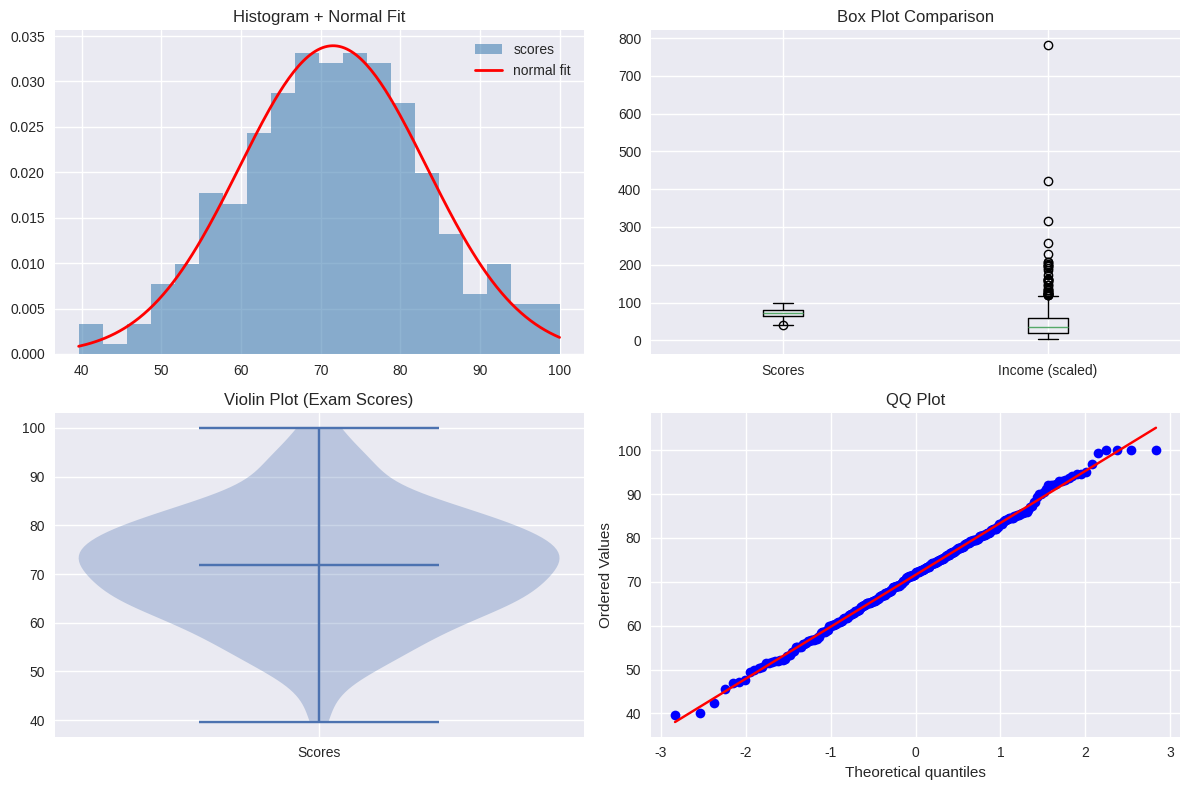
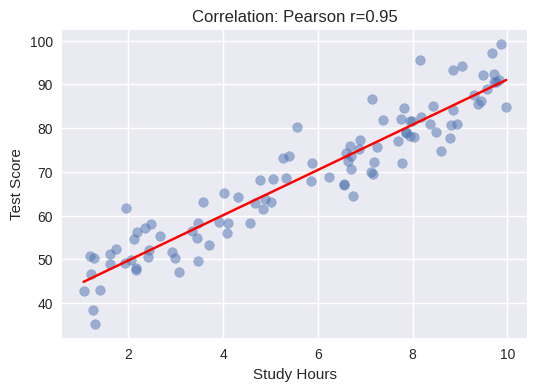

Here is the Python script that generated these plots, in order:
import numpy as np
import scipy.stats as stats
import matplotlib.pyplot as plt
import seaborn as sns

np.random.seed(42)
plt.style.use("seaborn-v0_8")

# Generate datasets
income = np.random.lognormal(mean=10.5, sigma=0.8, size=500)   # right-skewed
exam_scores = np.random.normal(loc=72, scale=12, size=300).clip(0, 100)
age = np.random.randint(18, 70, size=200).astype(float)

print(f"Income:  n={len(income)}, dtype={income.dtype}")
print(f"Scores:  n={len(exam_scores)}, range=[{exam_scores.min():.1f}, {exam_scores.max():.1f}]")

for name, data in [("income", income), ("exam_scores", exam_scores)]:
    mean   = np.mean(data)
    median = np.median(data)
    mode_r = stats.mode(data, keepdims=True)
    print(f"\n{name}:")
    print(f"  mean   = {mean:>10.2f}")
    print(f"  median = {median:>10.2f}")
    print(f"  mode   = {mode_r.mode[0]:>10.2f}  (count={mode_r.count[0]})")
    print(f"  skew tells: mean > median when right-skewed ({mean > median})")

data = exam_scores
q1, q3 = np.percentile(data, [25, 75])
iqr = q3 - q1

print(f"Range:  {data.max() - data.min():.2f}")
print(f"Variance: {np.var(data, ddof=1):.2f}  (sample, ddof=1)")
print(f"Std dev:  {np.std(data, ddof=1):.2f}")
print(f"Q1={q1:.2f}, Q3={q3:.2f}, IQR={iqr:.2f}")
print(f"CV (coeff of variation): {np.std(data)/np.mean(data)*100:.1f}%")
print(f"\nFive-number summary:")
print(f"  min={data.min():.2f}, Q1={q1:.2f}, median={np.median(data):.2f}, Q3={q3:.2f}, max={data.max():.2f}")

for name, data in [("income (skewed)", income), ("scores (normal)", exam_scores)]:
    sk  = stats.skew(data)
    kurt = stats.kurtosis(data)  # excess kurtosis (normal=0)
    print(f"{name}:")
    print(f"  skewness = {sk:.3f}  (>0 right-skewed, <0 left-skewed)")
    print(f"  kurtosis = {kurt:.3f} (excess; >0 heavy-tailed 'leptokurtic')")
    print()

data = exam_scores
q1, q3 = np.percentile(data, [25, 75])
iqr = q3 - q1

# IQR method
lower_fence = q1 - 1.5 * iqr
upper_fence = q3 + 1.5 * iqr
outliers_iqr = data[(data < lower_fence) | (data > upper_fence)]
print(f"IQR fences: [{lower_fence:.2f}, {upper_fence:.2f}]")
print(f"IQR outliers: {len(outliers_iqr)} ({len(outliers_iqr)/len(data)*100:.1f}%)")

# Z-score method
z_scores = np.abs((data - data.mean()) / data.std())
outliers_z = data[z_scores > 3]
print(f"Z-score outliers (|z|>3): {len(outliers_z)}")

fig, axes = plt.subplots(2, 2, figsize=(12, 8))

# Histogram + KDE
axes[0,0].hist(exam_scores, bins=20, density=True, alpha=0.6, color="steelblue", label="scores")
x = np.linspace(exam_scores.min(), exam_scores.max(), 200)
axes[0,0].plot(x, stats.norm.pdf(x, exam_scores.mean(), exam_scores.std()), "r-", lw=2, label="normal fit")
axes[0,0].set_title("Histogram + Normal Fit")
axes[0,0].legend()

# Box plot
axes[0,1].boxplot([exam_scores, income/income.mean()*50], labels=["Scores", "Income (scaled)"])
axes[0,1].set_title("Box Plot Comparison")

# Violin plot
axes[1,0].violinplot([exam_scores], positions=[1], showmedians=True)
axes[1,0].set_title("Violin Plot (Exam Scores)")
axes[1,0].set_xticks([1])
axes[1,0].set_xticklabels(["Scores"])

# QQ plot
stats.probplot(exam_scores, dist="norm", plot=axes[1,1])
axes[1,1].set_title("QQ Plot")

plt.tight_layout()
plt.show()

study_hours = np.random.uniform(1, 10, 100)
test_scores = 40 + 5 * study_hours + np.random.normal(0, 5, 100)

pearson_r, pearson_p = stats.pearsonr(study_hours, test_scores)
spearman_r, spearman_p = stats.spearmanr(study_hours, test_scores)

print(f"Pearson r  = {pearson_r:.3f}  (p={pearson_p:.4f}) — linear correlation")
print(f"Spearman r = {spearman_r:.3f}  (p={spearman_p:.4f}) — rank-based (robust to outliers)")

plt.figure(figsize=(6, 4))
plt.scatter(study_hours, test_scores, alpha=0.5)
m, b = np.polyfit(study_hours, test_scores, 1)
plt.plot(sorted(study_hours), [m*x+b for x in sorted(study_hours)], "r-")
plt.xlabel("Study Hours")
plt.ylabel("Test Score")
plt.title(f"Correlation: Pearson r={pearson_r:.2f}")
plt.show()
